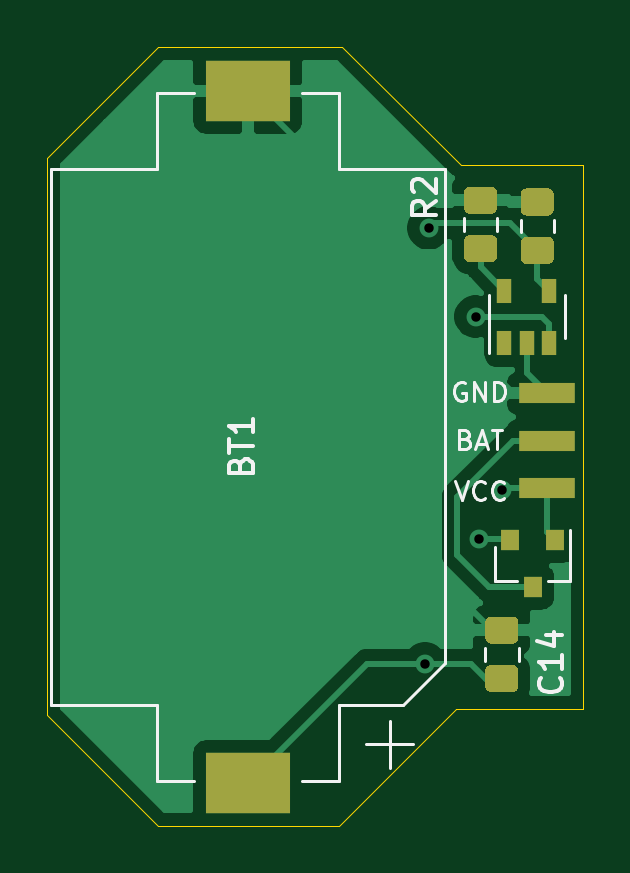
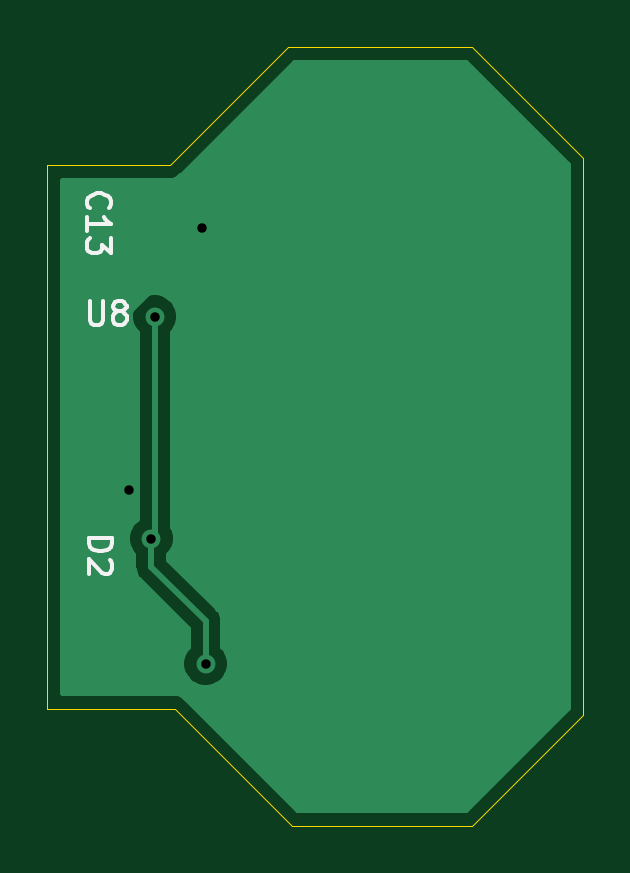
Circuit board: 10 layer files. Board 22.7 x 32.9 mm.
- bottom_copper: battbrd-B_Cu.gbr (7637 bytes)
- bottom_mask: battbrd-B_Mask.gbr (463 bytes)
- paste: battbrd-B_Paste.gbr (458 bytes)
- bottom_silk: battbrd-B_SilkS.gbr (3098 bytes)
- outline: battbrd-Edge_Cuts.gbr (1094 bytes)
- top_copper: battbrd-F_Cu.gbr (21815 bytes)
- top_mask: battbrd-F_Mask.gbr (3071 bytes)
- paste: battbrd-F_Paste.gbr (3066 bytes)
- top_silk: battbrd-F_SilkS.gbr (6549 bytes)
- drill: battbrd.drl (314 bytes)

=== bottom_copper: battbrd-B_Cu.gbr (7637 bytes, source omitted) ===
=== bottom_mask: battbrd-B_Mask.gbr ===
%TF.GenerationSoftware,KiCad,Pcbnew,(5.1.7)-1*%
%TF.CreationDate,2022-08-04T10:30:13+03:00*%
%TF.ProjectId,battbrd,62617474-6272-4642-9e6b-696361645f70,rev?*%
%TF.SameCoordinates,Original*%
%TF.FileFunction,Soldermask,Bot*%
%TF.FilePolarity,Negative*%
%FSLAX46Y46*%
G04 Gerber Fmt 4.6, Leading zero omitted, Abs format (unit mm)*
G04 Created by KiCad (PCBNEW (5.1.7)-1) date 2022-08-04 10:30:13*
%MOMM*%
%LPD*%
G01*
G04 APERTURE LIST*
G04 APERTURE END LIST*
M02*

=== paste: battbrd-B_Paste.gbr ===
%TF.GenerationSoftware,KiCad,Pcbnew,(5.1.7)-1*%
%TF.CreationDate,2022-08-04T10:30:13+03:00*%
%TF.ProjectId,battbrd,62617474-6272-4642-9e6b-696361645f70,rev?*%
%TF.SameCoordinates,Original*%
%TF.FileFunction,Paste,Bot*%
%TF.FilePolarity,Positive*%
%FSLAX46Y46*%
G04 Gerber Fmt 4.6, Leading zero omitted, Abs format (unit mm)*
G04 Created by KiCad (PCBNEW (5.1.7)-1) date 2022-08-04 10:30:13*
%MOMM*%
%LPD*%
G01*
G04 APERTURE LIST*
G04 APERTURE END LIST*
M02*

=== bottom_silk: battbrd-B_SilkS.gbr ===
%TF.GenerationSoftware,KiCad,Pcbnew,(5.1.7)-1*%
%TF.CreationDate,2022-08-04T10:30:13+03:00*%
%TF.ProjectId,battbrd,62617474-6272-4642-9e6b-696361645f70,rev?*%
%TF.SameCoordinates,Original*%
%TF.FileFunction,Legend,Bot*%
%TF.FilePolarity,Positive*%
%FSLAX46Y46*%
G04 Gerber Fmt 4.6, Leading zero omitted, Abs format (unit mm)*
G04 Created by KiCad (PCBNEW (5.1.7)-1) date 2022-08-04 10:30:13*
%MOMM*%
%LPD*%
G01*
G04 APERTURE LIST*
%ADD10C,0.150000*%
G04 APERTURE END LIST*
%TO.C,U8*%
D10*
X167711904Y-80902380D02*
X167711904Y-81711904D01*
X167664285Y-81807142D01*
X167616666Y-81854761D01*
X167521428Y-81902380D01*
X167330952Y-81902380D01*
X167235714Y-81854761D01*
X167188095Y-81807142D01*
X167140476Y-81711904D01*
X167140476Y-80902380D01*
X166521428Y-81330952D02*
X166616666Y-81283333D01*
X166664285Y-81235714D01*
X166711904Y-81140476D01*
X166711904Y-81092857D01*
X166664285Y-80997619D01*
X166616666Y-80950000D01*
X166521428Y-80902380D01*
X166330952Y-80902380D01*
X166235714Y-80950000D01*
X166188095Y-80997619D01*
X166140476Y-81092857D01*
X166140476Y-81140476D01*
X166188095Y-81235714D01*
X166235714Y-81283333D01*
X166330952Y-81330952D01*
X166521428Y-81330952D01*
X166616666Y-81378571D01*
X166664285Y-81426190D01*
X166711904Y-81521428D01*
X166711904Y-81711904D01*
X166664285Y-81807142D01*
X166616666Y-81854761D01*
X166521428Y-81902380D01*
X166330952Y-81902380D01*
X166235714Y-81854761D01*
X166188095Y-81807142D01*
X166140476Y-81711904D01*
X166140476Y-81521428D01*
X166188095Y-81426190D01*
X166235714Y-81378571D01*
X166330952Y-81330952D01*
%TO.C,D2*%
X167752380Y-90911904D02*
X166752380Y-90911904D01*
X166752380Y-91150000D01*
X166800000Y-91292857D01*
X166895238Y-91388095D01*
X166990476Y-91435714D01*
X167180952Y-91483333D01*
X167323809Y-91483333D01*
X167514285Y-91435714D01*
X167609523Y-91388095D01*
X167704761Y-91292857D01*
X167752380Y-91150000D01*
X167752380Y-90911904D01*
X166847619Y-91864285D02*
X166800000Y-91911904D01*
X166752380Y-92007142D01*
X166752380Y-92245238D01*
X166800000Y-92340476D01*
X166847619Y-92388095D01*
X166942857Y-92435714D01*
X167038095Y-92435714D01*
X167180952Y-92388095D01*
X167752380Y-91816666D01*
X167752380Y-92435714D01*
%TO.C,C13*%
X167707142Y-76957142D02*
X167754761Y-76909523D01*
X167802380Y-76766666D01*
X167802380Y-76671428D01*
X167754761Y-76528571D01*
X167659523Y-76433333D01*
X167564285Y-76385714D01*
X167373809Y-76338095D01*
X167230952Y-76338095D01*
X167040476Y-76385714D01*
X166945238Y-76433333D01*
X166850000Y-76528571D01*
X166802380Y-76671428D01*
X166802380Y-76766666D01*
X166850000Y-76909523D01*
X166897619Y-76957142D01*
X167802380Y-77909523D02*
X167802380Y-77338095D01*
X167802380Y-77623809D02*
X166802380Y-77623809D01*
X166945238Y-77528571D01*
X167040476Y-77433333D01*
X167088095Y-77338095D01*
X166802380Y-78242857D02*
X166802380Y-78861904D01*
X167183333Y-78528571D01*
X167183333Y-78671428D01*
X167230952Y-78766666D01*
X167278571Y-78814285D01*
X167373809Y-78861904D01*
X167611904Y-78861904D01*
X167707142Y-78814285D01*
X167754761Y-78766666D01*
X167802380Y-78671428D01*
X167802380Y-78385714D01*
X167754761Y-78290476D01*
X167707142Y-78242857D01*
%TD*%
M02*

=== outline: battbrd-Edge_Cuts.gbr ===
%TF.GenerationSoftware,KiCad,Pcbnew,(5.1.7)-1*%
%TF.CreationDate,2022-08-04T10:30:13+03:00*%
%TF.ProjectId,battbrd,62617474-6272-4642-9e6b-696361645f70,rev?*%
%TF.SameCoordinates,Original*%
%TF.FileFunction,Profile,NP*%
%FSLAX46Y46*%
G04 Gerber Fmt 4.6, Leading zero omitted, Abs format (unit mm)*
G04 Created by KiCad (PCBNEW (5.1.7)-1) date 2022-08-04 10:30:13*
%MOMM*%
%LPD*%
G01*
G04 APERTURE LIST*
%TA.AperFunction,Profile*%
%ADD10C,0.050000*%
%TD*%
G04 APERTURE END LIST*
D10*
X164100000Y-98150000D02*
X159150000Y-103100000D01*
X159100000Y-103100000D02*
X159150000Y-103100000D01*
X151500000Y-103100000D02*
X159100000Y-103100000D01*
X146800000Y-98400000D02*
X146800000Y-98150000D01*
X151500000Y-103100000D02*
X146800000Y-98400000D01*
X169500000Y-98150000D02*
X164100000Y-98150000D01*
X169500000Y-75150000D02*
X169500000Y-98150000D01*
X164300000Y-75150000D02*
X169500000Y-75150000D01*
X159300000Y-70150000D02*
X164300000Y-75150000D01*
X151500000Y-70150000D02*
X159300000Y-70150000D01*
X146800000Y-74850000D02*
X151500000Y-70150000D01*
X146800000Y-98150000D02*
X146800000Y-74850000D01*
M02*

=== top_copper: battbrd-F_Cu.gbr (21815 bytes, source omitted) ===
=== top_mask: battbrd-F_Mask.gbr ===
%TF.GenerationSoftware,KiCad,Pcbnew,(5.1.7)-1*%
%TF.CreationDate,2022-08-04T10:30:13+03:00*%
%TF.ProjectId,battbrd,62617474-6272-4642-9e6b-696361645f70,rev?*%
%TF.SameCoordinates,Original*%
%TF.FileFunction,Soldermask,Top*%
%TF.FilePolarity,Negative*%
%FSLAX46Y46*%
G04 Gerber Fmt 4.6, Leading zero omitted, Abs format (unit mm)*
G04 Created by KiCad (PCBNEW (5.1.7)-1) date 2022-08-04 10:30:13*
%MOMM*%
%LPD*%
G01*
G04 APERTURE LIST*
%ADD10R,2.350000X0.850000*%
%ADD11R,0.650000X1.060000*%
%ADD12R,0.800000X0.900000*%
%ADD13R,3.600000X2.600000*%
G04 APERTURE END LIST*
D10*
%TO.C,J1*%
X167950000Y-86800000D03*
X167950000Y-84800000D03*
X167950000Y-88800000D03*
%TD*%
D11*
%TO.C,U8*%
X166150000Y-80450000D03*
X168050000Y-80450000D03*
X168050000Y-82650000D03*
X167100000Y-82650000D03*
X166150000Y-82650000D03*
%TD*%
%TO.C,R2*%
G36*
G01*
X165600001Y-77200000D02*
X164699999Y-77200000D01*
G75*
G02*
X164450000Y-76950001I0J249999D01*
G01*
X164450000Y-76299999D01*
G75*
G02*
X164699999Y-76050000I249999J0D01*
G01*
X165600001Y-76050000D01*
G75*
G02*
X165850000Y-76299999I0J-249999D01*
G01*
X165850000Y-76950001D01*
G75*
G02*
X165600001Y-77200000I-249999J0D01*
G01*
G37*
G36*
G01*
X165600001Y-79250000D02*
X164699999Y-79250000D01*
G75*
G02*
X164450000Y-79000001I0J249999D01*
G01*
X164450000Y-78349999D01*
G75*
G02*
X164699999Y-78100000I249999J0D01*
G01*
X165600001Y-78100000D01*
G75*
G02*
X165850000Y-78349999I0J-249999D01*
G01*
X165850000Y-79000001D01*
G75*
G02*
X165600001Y-79250000I-249999J0D01*
G01*
G37*
%TD*%
D12*
%TO.C,D2*%
X167350000Y-93000000D03*
X166400000Y-91000000D03*
X168300000Y-91000000D03*
%TD*%
%TO.C,C14*%
G36*
G01*
X166500001Y-95400000D02*
X165599999Y-95400000D01*
G75*
G02*
X165350000Y-95150001I0J249999D01*
G01*
X165350000Y-94499999D01*
G75*
G02*
X165599999Y-94250000I249999J0D01*
G01*
X166500001Y-94250000D01*
G75*
G02*
X166750000Y-94499999I0J-249999D01*
G01*
X166750000Y-95150001D01*
G75*
G02*
X166500001Y-95400000I-249999J0D01*
G01*
G37*
G36*
G01*
X166500001Y-97450000D02*
X165599999Y-97450000D01*
G75*
G02*
X165350000Y-97200001I0J249999D01*
G01*
X165350000Y-96549999D01*
G75*
G02*
X165599999Y-96300000I249999J0D01*
G01*
X166500001Y-96300000D01*
G75*
G02*
X166750000Y-96549999I0J-249999D01*
G01*
X166750000Y-97200001D01*
G75*
G02*
X166500001Y-97450000I-249999J0D01*
G01*
G37*
%TD*%
%TO.C,C13*%
G36*
G01*
X168000001Y-77275000D02*
X167099999Y-77275000D01*
G75*
G02*
X166850000Y-77025001I0J249999D01*
G01*
X166850000Y-76374999D01*
G75*
G02*
X167099999Y-76125000I249999J0D01*
G01*
X168000001Y-76125000D01*
G75*
G02*
X168250000Y-76374999I0J-249999D01*
G01*
X168250000Y-77025001D01*
G75*
G02*
X168000001Y-77275000I-249999J0D01*
G01*
G37*
G36*
G01*
X168000001Y-79325000D02*
X167099999Y-79325000D01*
G75*
G02*
X166850000Y-79075001I0J249999D01*
G01*
X166850000Y-78424999D01*
G75*
G02*
X167099999Y-78175000I249999J0D01*
G01*
X168000001Y-78175000D01*
G75*
G02*
X168250000Y-78424999I0J-249999D01*
G01*
X168250000Y-79075001D01*
G75*
G02*
X168000001Y-79325000I-249999J0D01*
G01*
G37*
%TD*%
D13*
%TO.C,BT1*%
X155300000Y-101300000D03*
X155300000Y-72000000D03*
%TD*%
M02*

=== paste: battbrd-F_Paste.gbr ===
%TF.GenerationSoftware,KiCad,Pcbnew,(5.1.7)-1*%
%TF.CreationDate,2022-08-04T10:30:13+03:00*%
%TF.ProjectId,battbrd,62617474-6272-4642-9e6b-696361645f70,rev?*%
%TF.SameCoordinates,Original*%
%TF.FileFunction,Paste,Top*%
%TF.FilePolarity,Positive*%
%FSLAX46Y46*%
G04 Gerber Fmt 4.6, Leading zero omitted, Abs format (unit mm)*
G04 Created by KiCad (PCBNEW (5.1.7)-1) date 2022-08-04 10:30:13*
%MOMM*%
%LPD*%
G01*
G04 APERTURE LIST*
%ADD10R,2.350000X0.850000*%
%ADD11R,0.650000X1.060000*%
%ADD12R,0.800000X0.900000*%
%ADD13R,3.600000X2.600000*%
G04 APERTURE END LIST*
D10*
%TO.C,J1*%
X167950000Y-86800000D03*
X167950000Y-84800000D03*
X167950000Y-88800000D03*
%TD*%
D11*
%TO.C,U8*%
X166150000Y-80450000D03*
X168050000Y-80450000D03*
X168050000Y-82650000D03*
X167100000Y-82650000D03*
X166150000Y-82650000D03*
%TD*%
%TO.C,R2*%
G36*
G01*
X165600001Y-77200000D02*
X164699999Y-77200000D01*
G75*
G02*
X164450000Y-76950001I0J249999D01*
G01*
X164450000Y-76299999D01*
G75*
G02*
X164699999Y-76050000I249999J0D01*
G01*
X165600001Y-76050000D01*
G75*
G02*
X165850000Y-76299999I0J-249999D01*
G01*
X165850000Y-76950001D01*
G75*
G02*
X165600001Y-77200000I-249999J0D01*
G01*
G37*
G36*
G01*
X165600001Y-79250000D02*
X164699999Y-79250000D01*
G75*
G02*
X164450000Y-79000001I0J249999D01*
G01*
X164450000Y-78349999D01*
G75*
G02*
X164699999Y-78100000I249999J0D01*
G01*
X165600001Y-78100000D01*
G75*
G02*
X165850000Y-78349999I0J-249999D01*
G01*
X165850000Y-79000001D01*
G75*
G02*
X165600001Y-79250000I-249999J0D01*
G01*
G37*
%TD*%
D12*
%TO.C,D2*%
X167350000Y-93000000D03*
X166400000Y-91000000D03*
X168300000Y-91000000D03*
%TD*%
%TO.C,C14*%
G36*
G01*
X166500001Y-95400000D02*
X165599999Y-95400000D01*
G75*
G02*
X165350000Y-95150001I0J249999D01*
G01*
X165350000Y-94499999D01*
G75*
G02*
X165599999Y-94250000I249999J0D01*
G01*
X166500001Y-94250000D01*
G75*
G02*
X166750000Y-94499999I0J-249999D01*
G01*
X166750000Y-95150001D01*
G75*
G02*
X166500001Y-95400000I-249999J0D01*
G01*
G37*
G36*
G01*
X166500001Y-97450000D02*
X165599999Y-97450000D01*
G75*
G02*
X165350000Y-97200001I0J249999D01*
G01*
X165350000Y-96549999D01*
G75*
G02*
X165599999Y-96300000I249999J0D01*
G01*
X166500001Y-96300000D01*
G75*
G02*
X166750000Y-96549999I0J-249999D01*
G01*
X166750000Y-97200001D01*
G75*
G02*
X166500001Y-97450000I-249999J0D01*
G01*
G37*
%TD*%
%TO.C,C13*%
G36*
G01*
X168000001Y-77275000D02*
X167099999Y-77275000D01*
G75*
G02*
X166850000Y-77025001I0J249999D01*
G01*
X166850000Y-76374999D01*
G75*
G02*
X167099999Y-76125000I249999J0D01*
G01*
X168000001Y-76125000D01*
G75*
G02*
X168250000Y-76374999I0J-249999D01*
G01*
X168250000Y-77025001D01*
G75*
G02*
X168000001Y-77275000I-249999J0D01*
G01*
G37*
G36*
G01*
X168000001Y-79325000D02*
X167099999Y-79325000D01*
G75*
G02*
X166850000Y-79075001I0J249999D01*
G01*
X166850000Y-78424999D01*
G75*
G02*
X167099999Y-78175000I249999J0D01*
G01*
X168000001Y-78175000D01*
G75*
G02*
X168250000Y-78424999I0J-249999D01*
G01*
X168250000Y-79075001D01*
G75*
G02*
X168000001Y-79325000I-249999J0D01*
G01*
G37*
%TD*%
D13*
%TO.C,BT1*%
X155300000Y-101300000D03*
X155300000Y-72000000D03*
%TD*%
M02*

=== top_silk: battbrd-F_SilkS.gbr ===
%TF.GenerationSoftware,KiCad,Pcbnew,(5.1.7)-1*%
%TF.CreationDate,2022-08-04T10:30:13+03:00*%
%TF.ProjectId,battbrd,62617474-6272-4642-9e6b-696361645f70,rev?*%
%TF.SameCoordinates,Original*%
%TF.FileFunction,Legend,Top*%
%TF.FilePolarity,Positive*%
%FSLAX46Y46*%
G04 Gerber Fmt 4.6, Leading zero omitted, Abs format (unit mm)*
G04 Created by KiCad (PCBNEW (5.1.7)-1) date 2022-08-04 10:30:13*
%MOMM*%
%LPD*%
G01*
G04 APERTURE LIST*
%ADD10C,0.120000*%
%ADD11C,0.150000*%
G04 APERTURE END LIST*
D10*
X164083333Y-88511904D02*
X164350000Y-89311904D01*
X164616666Y-88511904D01*
X165340476Y-89235714D02*
X165302380Y-89273809D01*
X165188095Y-89311904D01*
X165111904Y-89311904D01*
X164997619Y-89273809D01*
X164921428Y-89197619D01*
X164883333Y-89121428D01*
X164845238Y-88969047D01*
X164845238Y-88854761D01*
X164883333Y-88702380D01*
X164921428Y-88626190D01*
X164997619Y-88550000D01*
X165111904Y-88511904D01*
X165188095Y-88511904D01*
X165302380Y-88550000D01*
X165340476Y-88588095D01*
X166140476Y-89235714D02*
X166102380Y-89273809D01*
X165988095Y-89311904D01*
X165911904Y-89311904D01*
X165797619Y-89273809D01*
X165721428Y-89197619D01*
X165683333Y-89121428D01*
X165645238Y-88969047D01*
X165645238Y-88854761D01*
X165683333Y-88702380D01*
X165721428Y-88626190D01*
X165797619Y-88550000D01*
X165911904Y-88511904D01*
X165988095Y-88511904D01*
X166102380Y-88550000D01*
X166140476Y-88588095D01*
X164490476Y-84350000D02*
X164414285Y-84311904D01*
X164300000Y-84311904D01*
X164185714Y-84350000D01*
X164109523Y-84426190D01*
X164071428Y-84502380D01*
X164033333Y-84654761D01*
X164033333Y-84769047D01*
X164071428Y-84921428D01*
X164109523Y-84997619D01*
X164185714Y-85073809D01*
X164300000Y-85111904D01*
X164376190Y-85111904D01*
X164490476Y-85073809D01*
X164528571Y-85035714D01*
X164528571Y-84769047D01*
X164376190Y-84769047D01*
X164871428Y-85111904D02*
X164871428Y-84311904D01*
X165328571Y-85111904D01*
X165328571Y-84311904D01*
X165709523Y-85111904D02*
X165709523Y-84311904D01*
X165900000Y-84311904D01*
X166014285Y-84350000D01*
X166090476Y-84426190D01*
X166128571Y-84502380D01*
X166166666Y-84654761D01*
X166166666Y-84769047D01*
X166128571Y-84921428D01*
X166090476Y-84997619D01*
X166014285Y-85073809D01*
X165900000Y-85111904D01*
X165709523Y-85111904D01*
X164509523Y-86742857D02*
X164623809Y-86780952D01*
X164661904Y-86819047D01*
X164700000Y-86895238D01*
X164700000Y-87009523D01*
X164661904Y-87085714D01*
X164623809Y-87123809D01*
X164547619Y-87161904D01*
X164242857Y-87161904D01*
X164242857Y-86361904D01*
X164509523Y-86361904D01*
X164585714Y-86400000D01*
X164623809Y-86438095D01*
X164661904Y-86514285D01*
X164661904Y-86590476D01*
X164623809Y-86666666D01*
X164585714Y-86704761D01*
X164509523Y-86742857D01*
X164242857Y-86742857D01*
X165004761Y-86933333D02*
X165385714Y-86933333D01*
X164928571Y-87161904D02*
X165195238Y-86361904D01*
X165461904Y-87161904D01*
X165614285Y-86361904D02*
X166071428Y-86361904D01*
X165842857Y-87161904D02*
X165842857Y-86361904D01*
%TO.C,U8*%
X168710000Y-82450000D02*
X168710000Y-80650000D01*
X165490000Y-80650000D02*
X165490000Y-83100000D01*
%TO.C,R2*%
X164440000Y-77911252D02*
X164440000Y-77388748D01*
X165860000Y-77911252D02*
X165860000Y-77388748D01*
%TO.C,D2*%
X165770000Y-92760000D02*
X166700000Y-92760000D01*
X168930000Y-92760000D02*
X168000000Y-92760000D01*
X168930000Y-92760000D02*
X168930000Y-90600000D01*
X165770000Y-92760000D02*
X165770000Y-91300000D01*
%TO.C,C14*%
X165340000Y-96111252D02*
X165340000Y-95588748D01*
X166760000Y-96111252D02*
X166760000Y-95588748D01*
%TO.C,C13*%
X166840000Y-77986252D02*
X166840000Y-77463748D01*
X168260000Y-77986252D02*
X168260000Y-77463748D01*
%TO.C,BT1*%
X159150000Y-75300000D02*
X159150000Y-72100000D01*
X159150000Y-72100000D02*
X157600000Y-72100000D01*
X163650000Y-75300000D02*
X159150000Y-75300000D01*
X163650000Y-75300000D02*
X163650000Y-96200000D01*
X161850000Y-98000000D02*
X159150000Y-98000000D01*
X163650000Y-96200000D02*
X161850000Y-98000000D01*
X159150000Y-98000000D02*
X159150000Y-101200000D01*
X159150000Y-101200000D02*
X157600000Y-101200000D01*
X151450000Y-98000000D02*
X151450000Y-101200000D01*
X151450000Y-101200000D02*
X153000000Y-101200000D01*
X151450000Y-75300000D02*
X151450000Y-72100000D01*
X151450000Y-72100000D02*
X153000000Y-72100000D01*
X146950000Y-98000000D02*
X146950000Y-75300000D01*
X146950000Y-98000000D02*
X151450000Y-98000000D01*
X146950000Y-75300000D02*
X151450000Y-75300000D01*
X160300000Y-99650000D02*
X162300000Y-99650000D01*
X161300000Y-98650000D02*
X161300000Y-100650000D01*
%TO.C,R2*%
D11*
X163252380Y-76666666D02*
X162776190Y-77000000D01*
X163252380Y-77238095D02*
X162252380Y-77238095D01*
X162252380Y-76857142D01*
X162300000Y-76761904D01*
X162347619Y-76714285D01*
X162442857Y-76666666D01*
X162585714Y-76666666D01*
X162680952Y-76714285D01*
X162728571Y-76761904D01*
X162776190Y-76857142D01*
X162776190Y-77238095D01*
X162347619Y-76285714D02*
X162300000Y-76238095D01*
X162252380Y-76142857D01*
X162252380Y-75904761D01*
X162300000Y-75809523D01*
X162347619Y-75761904D01*
X162442857Y-75714285D01*
X162538095Y-75714285D01*
X162680952Y-75761904D01*
X163252380Y-76333333D01*
X163252380Y-75714285D01*
%TO.C,C14*%
X168507142Y-96842857D02*
X168554761Y-96890476D01*
X168602380Y-97033333D01*
X168602380Y-97128571D01*
X168554761Y-97271428D01*
X168459523Y-97366666D01*
X168364285Y-97414285D01*
X168173809Y-97461904D01*
X168030952Y-97461904D01*
X167840476Y-97414285D01*
X167745238Y-97366666D01*
X167650000Y-97271428D01*
X167602380Y-97128571D01*
X167602380Y-97033333D01*
X167650000Y-96890476D01*
X167697619Y-96842857D01*
X168602380Y-95890476D02*
X168602380Y-96461904D01*
X168602380Y-96176190D02*
X167602380Y-96176190D01*
X167745238Y-96271428D01*
X167840476Y-96366666D01*
X167888095Y-96461904D01*
X167935714Y-95033333D02*
X168602380Y-95033333D01*
X167554761Y-95271428D02*
X168269047Y-95509523D01*
X168269047Y-94890476D01*
%TO.C,BT1*%
X154978571Y-87835714D02*
X155026190Y-87692857D01*
X155073809Y-87645238D01*
X155169047Y-87597619D01*
X155311904Y-87597619D01*
X155407142Y-87645238D01*
X155454761Y-87692857D01*
X155502380Y-87788095D01*
X155502380Y-88169047D01*
X154502380Y-88169047D01*
X154502380Y-87835714D01*
X154550000Y-87740476D01*
X154597619Y-87692857D01*
X154692857Y-87645238D01*
X154788095Y-87645238D01*
X154883333Y-87692857D01*
X154930952Y-87740476D01*
X154978571Y-87835714D01*
X154978571Y-88169047D01*
X154502380Y-87311904D02*
X154502380Y-86740476D01*
X155502380Y-87026190D02*
X154502380Y-87026190D01*
X155502380Y-85883333D02*
X155502380Y-86454761D01*
X155502380Y-86169047D02*
X154502380Y-86169047D01*
X154645238Y-86264285D01*
X154740476Y-86359523D01*
X154788095Y-86454761D01*
%TD*%
M02*

=== drill: battbrd.drl ===
M48
; DRILL file {KiCad (5.1.7)-1} date 08/04/22 10:30:17
; FORMAT={-:-/ absolute / inch / decimal}
; #@! TF.CreationDate,2022-08-04T10:30:17+03:00
; #@! TF.GenerationSoftware,Kicad,Pcbnew,(5.1.7)-1
FMAT,2
INCH
T1C0.0157
%
G90
G05
T1
X6.4094Y-3.7894
X6.4154Y-3.063
X6.4941Y-3.2106
X6.5Y-3.5807
X6.5374Y-3.5
T0
M30

